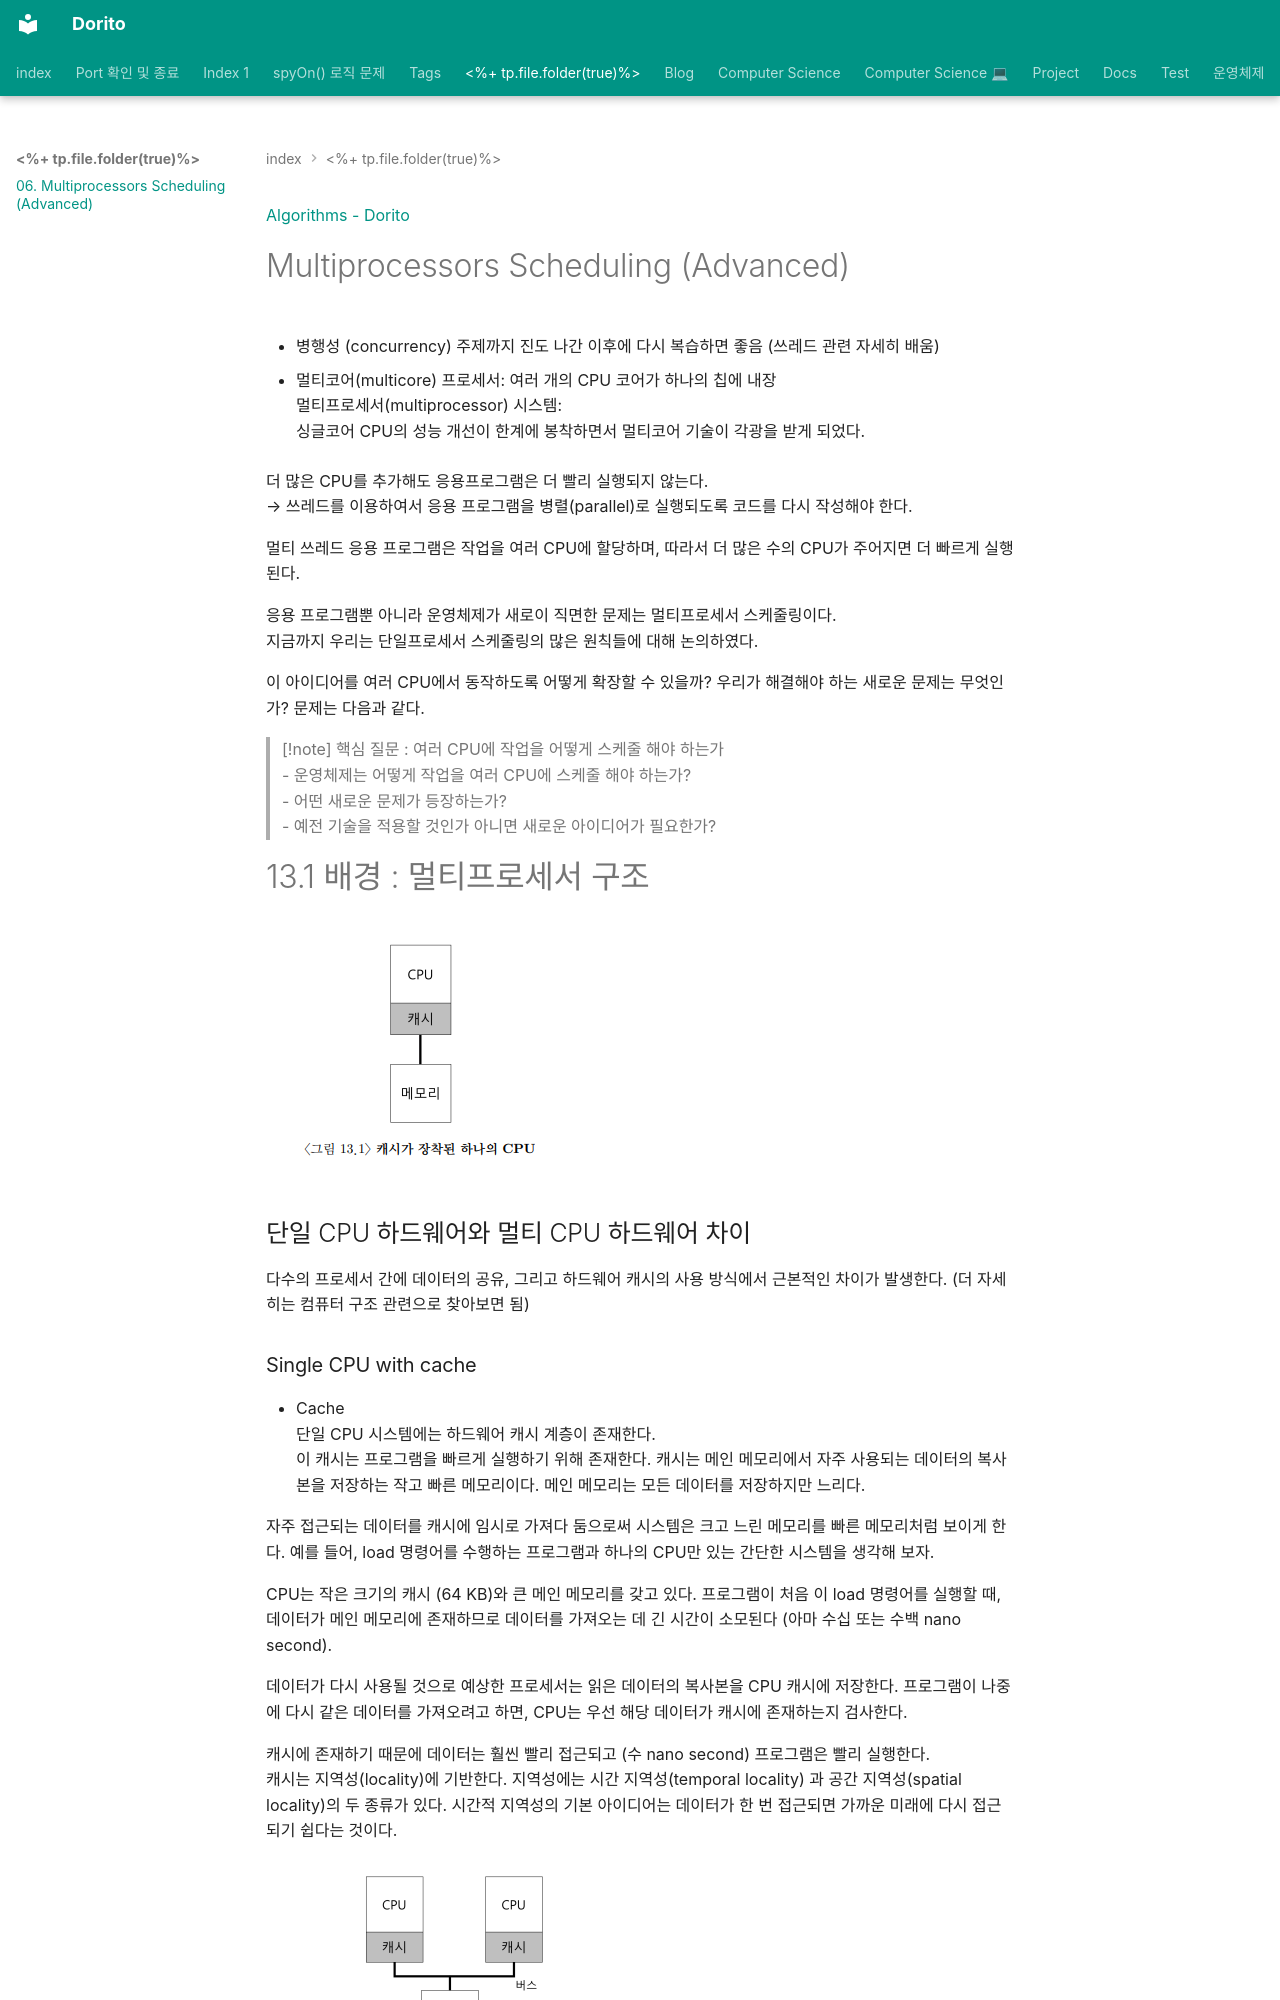

repository: baksohyeon/publish-blog · page: _%+ tp.file.folder(true)%_/06. Multiprocessors Scheduling (Advanced)/index.html · generator: mkdocs

---  
category: <%+ tp.file.folder(true)%>  
share: true  
date created: Sunday, January 29th 2023, 12:01:22 pm  
date modified: Sunday, January 29th 2023, 12:09:28 pm  
---  
  
  
  
  
  
[Algorithms - Dorito](https://dorito.netlify.app/blog/computer%20science%20%F0%9F%92%BB/algorithms/)  
# Multiprocessors Scheduling (Advanced)   
  
- 병행성 (concurrency) 주제까지 진도 나간 이후에 다시 복습하면 좋음 (쓰레드 관련 자세히 배움)  
  
- 멀티코어(multicore) 프로세서: 여러 개의 CPU 코어가 하나의 칩에 내장  
멀티프로세서(multiprocessor) 시스템:  
싱글코어 CPU의 성능 개선이 한계에 봉착하면서 멀티코어 기술이 각광을 받게 되었다.  
  
  
 더 많은 CPU를 추가해도 응용프로그램은 더 빨리 실행되지 않는다.   
 → 쓰레드를 이용하여서 응용 프로그램을 병렬(parallel)로 실행되도록 코드를 다시 작성해야 한다.  
   
 멀티 쓰레드 응용 프로그램은 작업을 여러 CPU에 할당하며, 따라서 더 많은 수의 CPU가 주어지면 더 빠르게 실행된다.   
   
 응용 프로그램뿐 아니라 운영체제가 새로이 직면한 문제는 멀티프로세서 스케줄링이다.   
 지금까지 우리는 단일프로세서 스케줄링의 많은 원칙들에 대해 논의하였다.   
   
 이 아이디어를 여러 CPU에서 동작하도록 어떻게 확장할 수 있을까? 우리가 해결해야 하는 새로운 문제는 무엇인가? 문제는 다음과 같다.  
   
> [!note] 핵심 질문 : 여러 CPU에 작업을 어떻게 스케줄 해야 하는가  
> - 운영체제는 어떻게 작업을 여러 CPU에 스케줄 해야 하는가?   
> - 어떤 새로운 문제가 등장하는가?  
> - 예전 기술을 적용할 것인가 아니면 새로운 아이디어가 필요한가?  
# 13.1 배경 : 멀티프로세서 구조  
  
  
  
![Pasted image 20230127224045.png](../attachments/Pasted%20image%2020230127224045.png)  
  
## 단일 CPU 하드웨어와 멀티 CPU 하드웨어 차이  
다수의 프로세서 간에 데이터의 공유, 그리고 하드웨어 캐시의 사용 방식에서 근본적인 차이가 발생한다. (더 자세히는 컴퓨터 구조 관련으로 찾아보면 됨)
